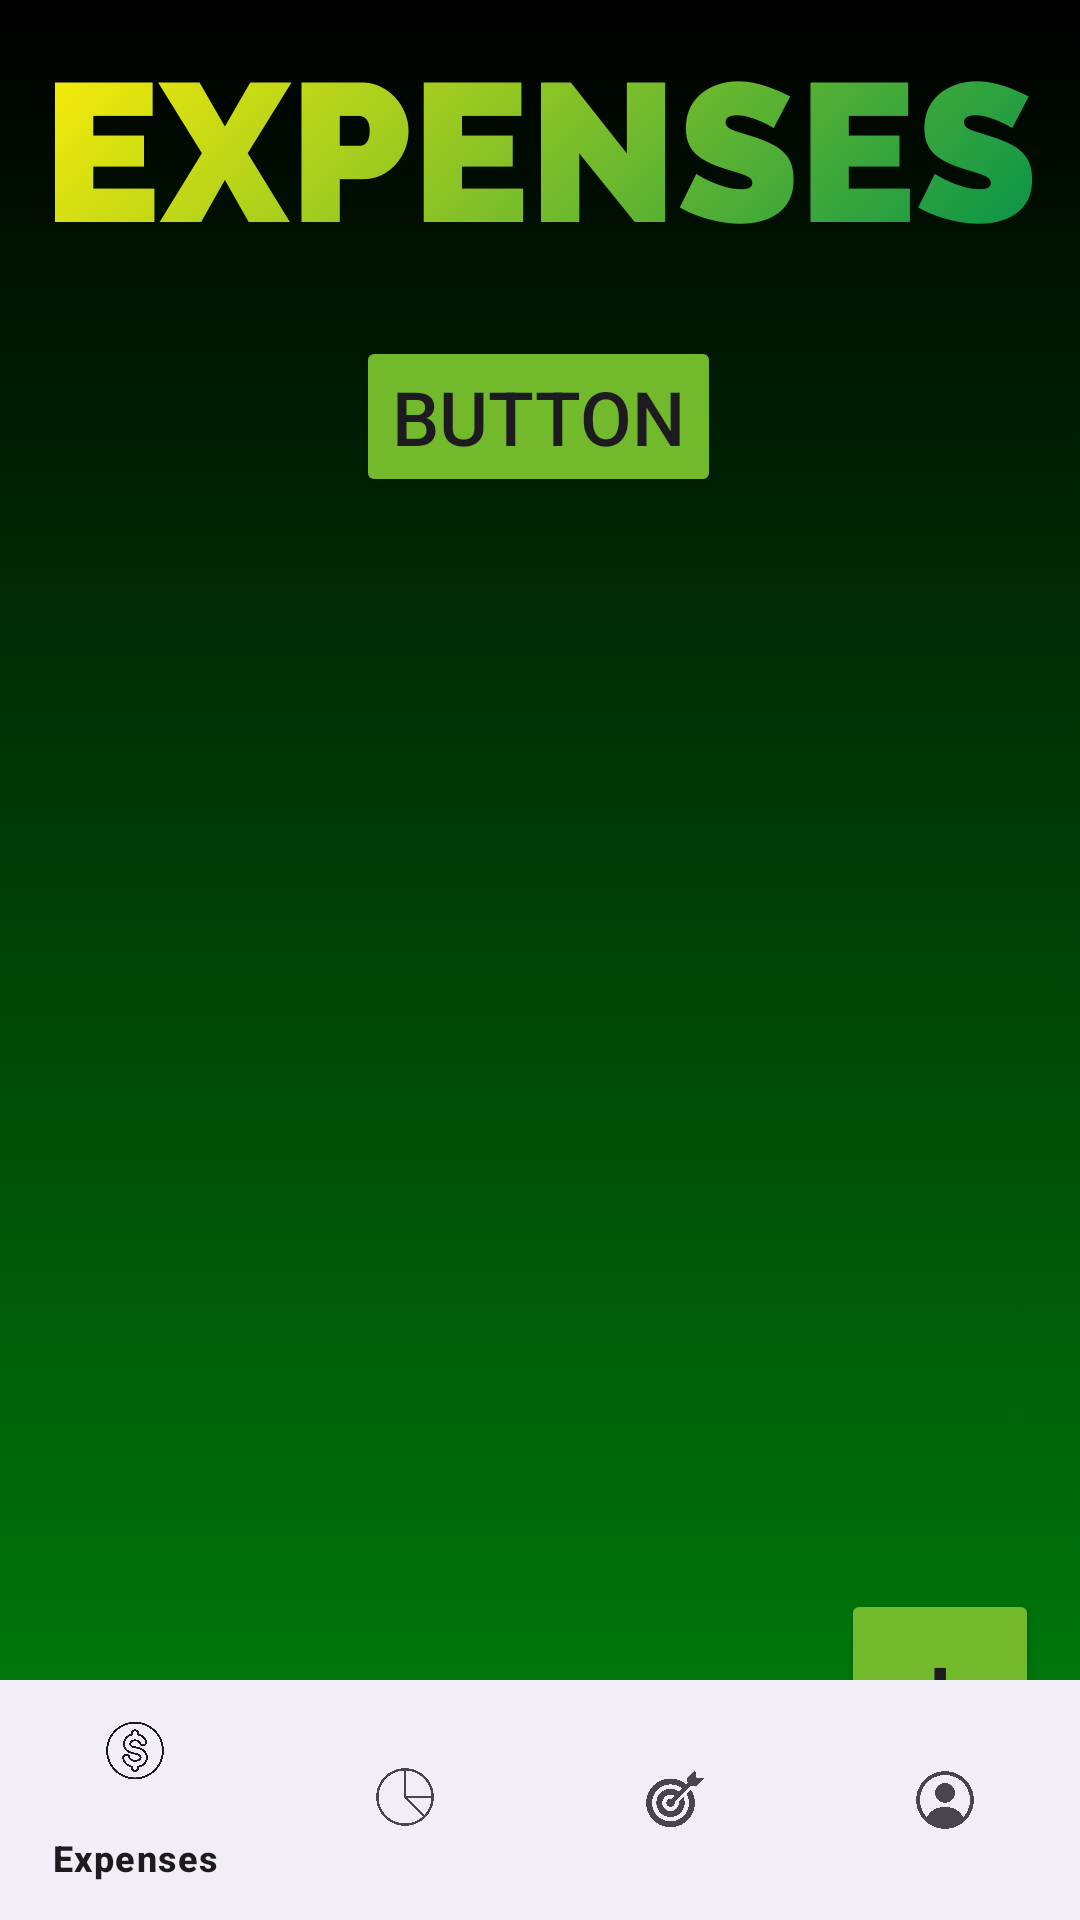

Here is an Android app screen rendered from its layout file. Give the layout XML and the strings, colors and styles it references.
<!-- AndroidManifest.xml: application theme Theme.Project3_vparekh4 -->
<!-- res/layout/activity_main2.xml -->
<?xml version="1.0" encoding="utf-8"?>
<androidx.constraintlayout.widget.ConstraintLayout xmlns:android="http://schemas.android.com/apk/res/android"
    xmlns:app="http://schemas.android.com/apk/res-auto"
    xmlns:tools="http://schemas.android.com/tools"
    android:id="@+id/main"
    android:layout_width="match_parent"
    android:layout_height="match_parent"
    android:orientation="vertical"
    tools:context=".MainActivity2">

    <ImageView
        android:id="@+id/imageView"
        android:layout_width="match_parent"
        android:layout_height="match_parent"
        android:scaleType="centerCrop"
        app:layout_constraintBottom_toBottomOf="parent"
        app:layout_constraintEnd_toEndOf="parent"
        app:layout_constraintStart_toStartOf="parent"
        app:layout_constraintTop_toTopOf="parent"
        app:srcCompat="@drawable/expenses" />

    <androidx.recyclerview.widget.RecyclerView
        android:id="@+id/recyclerView"
        android:layout_width="410dp"
        android:layout_height="483dp"
        app:layout_constraintBottom_toTopOf="@+id/bottom_nav"
        app:layout_constraintEnd_toEndOf="parent"
        app:layout_constraintHorizontal_bias="1.0"
        app:layout_constraintStart_toStartOf="parent"
        app:layout_constraintTop_toTopOf="@+id/imageView"
        app:layout_constraintVertical_bias="1.0" />

    <Button
        android:id="@+id/button3"
        android:layout_width="66dp"
        android:layout_height="66dp"
        android:layout_marginTop="544dp"
        android:backgroundTint="#72BA2C"
        android:text="+"
        android:textSize="34sp"
        app:layout_constraintBottom_toBottomOf="@+id/recyclerView"
        app:layout_constraintEnd_toEndOf="parent"
        app:layout_constraintHorizontal_bias="0.953"
        app:layout_constraintStart_toStartOf="parent"
        app:layout_constraintTop_toTopOf="parent"
        app:layout_constraintVertical_bias="0.292"
        app:rippleColor="#D9EA1B" />

    <com.google.android.material.bottomnavigation.BottomNavigationView
        android:id="@+id/bottom_nav"
        android:layout_width="match_parent"
        android:layout_height="wrap_content"
        app:layout_constraintBottom_toBottomOf="parent"
        app:layout_constraintEnd_toEndOf="parent"
        app:menu="@menu/navbar">

    </com.google.android.material.bottomnavigation.BottomNavigationView>

    <Button
        android:id="@+id/button4"
        android:layout_width="wrap_content"
        android:layout_height="wrap_content"
        android:layout_marginTop="112dp"
        android:backgroundTint="#72BA2C"
        android:text="Button"
        android:textSize="25sp"
        app:layout_constraintEnd_toEndOf="parent"
        app:layout_constraintHorizontal_bias="0.498"
        app:layout_constraintStart_toStartOf="parent"
        app:layout_constraintTop_toTopOf="parent"
        app:rippleColor="#D9EA1B"
        app:strokeColor="#006B0A" />
</androidx.constraintlayout.widget.ConstraintLayout>
<!-- resources referenced by this layout -->
<resources>
  <!-- drawable expenses: png bitmap (drawable, 68500 bytes) -->
  <style name="Theme.Project3_vparekh4" parent="Base.Theme.Project3_vparekh4" />
  <style name="Base.Theme.Project3_vparekh4" parent="Theme.Material3.DayNight.NoActionBar">
          
          
      </style>
</resources>
